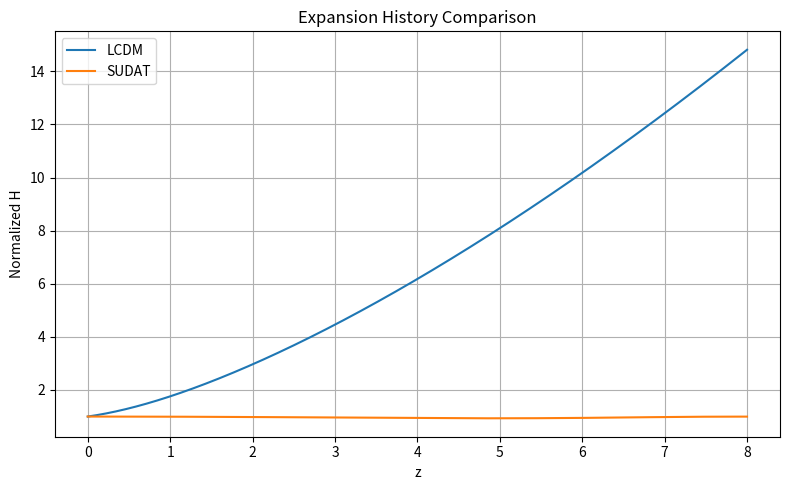
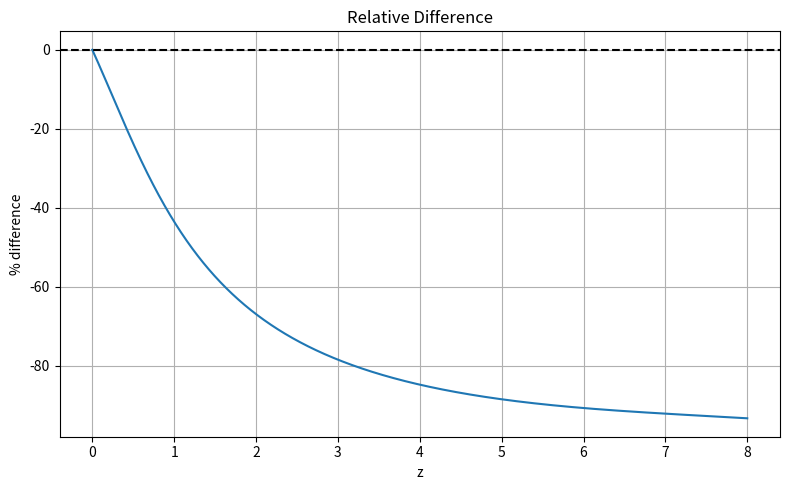

The matplotlib source for these figures, in order:
import numpy as np
import matplotlib.pyplot as plt

print()
print("===================================")
print("SUDAT vs LCDM")
print("===================================")
print()

# ===================================
# LCDM PARAMETERS
# ===================================

Omega_m0 = 0.3
Omega_L0 = 0.7

# ===================================
# SUDAT PARAMETERS
# ===================================

V0 = 225

m = 1.0
lam = 1.0
beta = 1.0

# ===================================
# REDSHIFT GRID
# ===================================

z = np.linspace(0, 8, 2000)

def rho_m(z):
    return Omega_m0*(1+z)**3

# ===================================
# LCDM
# ===================================

H_LCDM = np.sqrt(
    Omega_m0*(1+z)**3
    + Omega_L0
)

# ===================================
# SUDAT EVOLUTION
# ===================================

z_rev = z[::-1]

phi = np.zeros_like(z_rev)
phidot = np.zeros_like(z_rev)

phi[0] = 1.0

rho_phi = np.zeros_like(z_rev)
H_SUDAT = np.zeros_like(z_rev)

def V(phi, rb):

    return (
        V0
        + 0.5*(m*m - 2.0*lam*rb)*phi**2
        + 0.25*beta*phi**4
    )

def dV(phi, rb):

    return (
        (m*m - 2.0*lam*rb)*phi
        + beta*phi**3
    )

for i in range(len(z_rev)-1):

    rb = rho_m(z_rev[i])

    kinetic = 0.5*phidot[i]**2
    potential = V(phi[i], rb)

    rho_phi[i] = kinetic + potential

    H = np.sqrt(rho_phi[i] + rb)

    H_SUDAT[i] = H

    phi_ddot = (
        -3.0*H*phidot[i]
        -dV(phi[i], rb)
    )

    dz = abs(z_rev[i+1]-z_rev[i])

    phidot[i+1] = (
        phidot[i]
        + phi_ddot*dz*0.02
    )

    phi[i+1] = (
        phi[i]
        + phidot[i+1]*dz*0.02
    )

# final point

rb = rho_m(z_rev[-1])

kinetic = 0.5*phidot[-1]**2
potential = V(phi[-1], rb)

rho_phi[-1] = kinetic + potential

H_SUDAT[-1] = np.sqrt(
    rho_phi[-1] + rb
)

# reverse back

H_SUDAT = H_SUDAT[::-1]

# ===================================
# NORMALIZATION
# ===================================

H_LCDM /= H_LCDM[0]
H_SUDAT /= H_SUDAT[0]

# ===================================
# DIFFERENCE
# ===================================

difference = (
    (H_SUDAT - H_LCDM)
    / H_LCDM
)*100.0

# ===================================
# FIGURE 1
# ===================================

plt.figure(figsize=(8,5))

plt.plot(z, H_LCDM, label="LCDM")
plt.plot(z, H_SUDAT, label="SUDAT")

plt.xlabel("z")
plt.ylabel("Normalized H")
plt.title("Expansion History Comparison")
plt.legend()
plt.grid()

plt.tight_layout()
plt.savefig("Hz_comparison.png")
plt.close()

# ===================================
# FIGURE 2
# ===================================

plt.figure(figsize=(8,5))

plt.plot(z, difference)

plt.axhline(0,color='k',ls='--')

plt.xlabel("z")
plt.ylabel("% difference")

plt.title("Relative Difference")

plt.grid()

plt.tight_layout()
plt.savefig("Hz_difference.png")
plt.close()

# ===================================
# OUTPUT
# ===================================

print("Maximum difference (%)")
print(np.max(np.abs(difference)))

print()
print("Saved:")
print("Hz_comparison.png")
print("Hz_difference.png")
